Labelled photos from "CNN_cropfield", an image-classification folder in LinhVu1027/DeepLearning-BasicImageClassification-Numpy-Tensorflow. The possible labels are: lua co de, lua nga, lua tot.

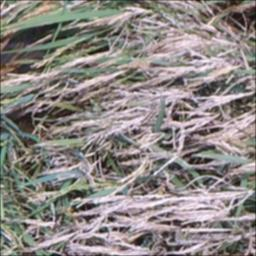
Label: lua co de

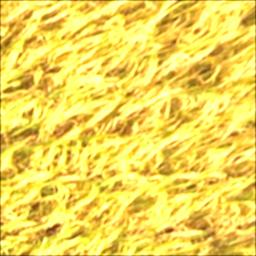
Label: lua tot

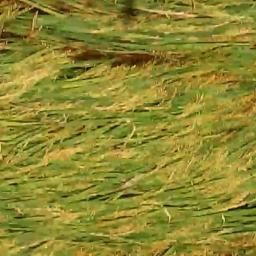
Label: lua nga

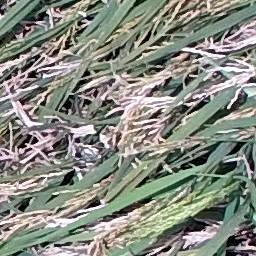
Label: lua co de

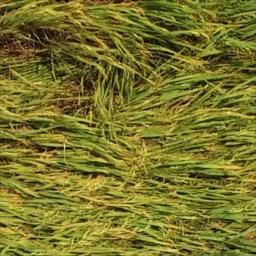
Label: lua nga

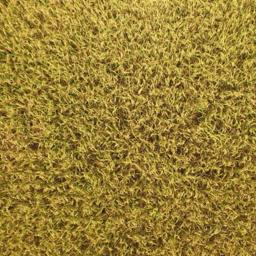
Label: lua tot
